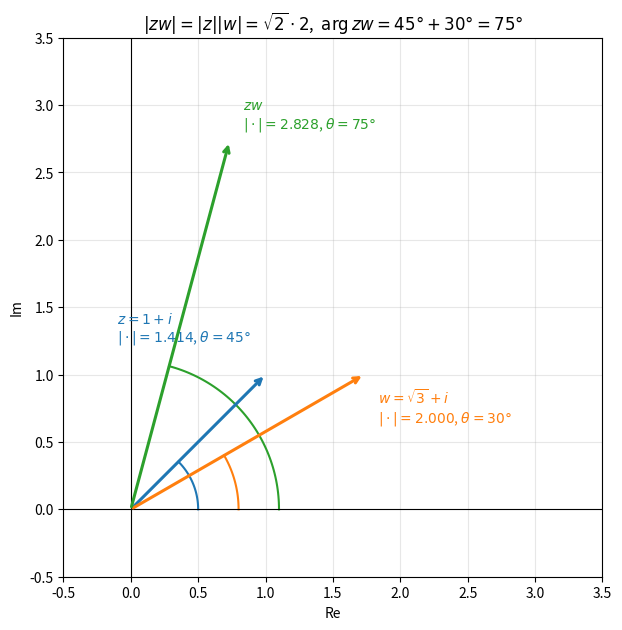
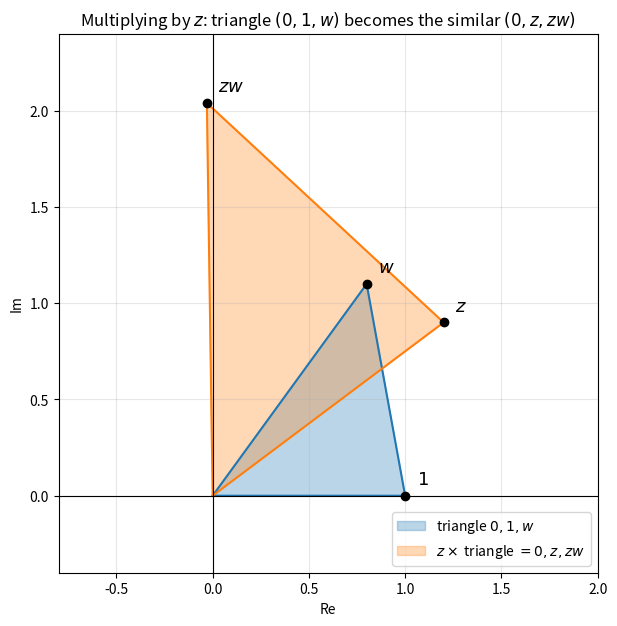
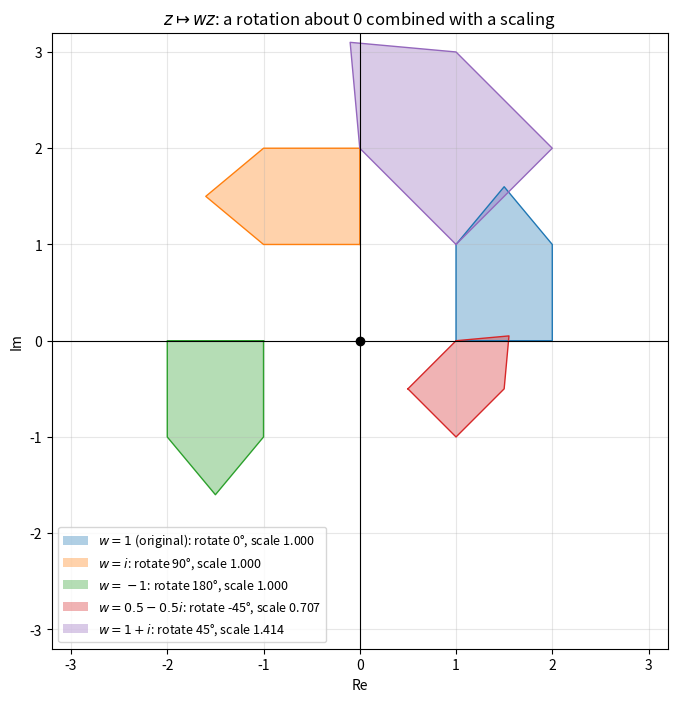
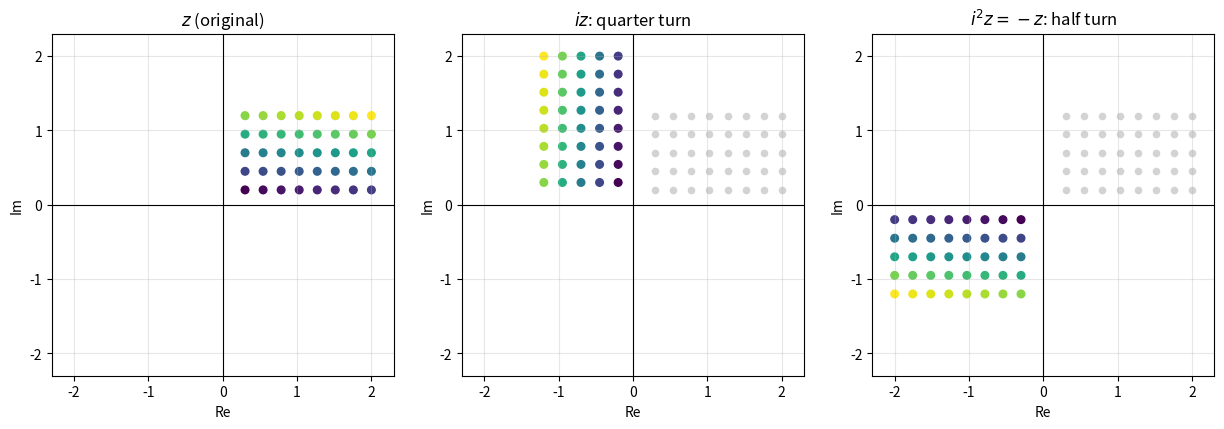

These charts were generated, in order, by the following Python code:
import cmath

import numpy as np

rng = np.random.default_rng(seed=1)
z = rng.normal(size=6) + 1j * rng.normal(size=6)
w = rng.normal(size=6) + 1j * rng.normal(size=6)
product = z * w

moduli_multiply = np.allclose(np.abs(product), np.abs(z) * np.abs(w))
# exp(i * angle) is the unit vector in that direction; equal directions <=> angles agree mod 2*pi
arguments_add = np.allclose(np.exp(1j * np.angle(product)), np.exp(1j * (np.angle(z) + np.angle(w))))
print("|zw| = |z||w|           :", moduli_multiply)
print("arg(zw) = arg z + arg w :", arguments_add, "(as directions, i.e. mod 2pi)")

sum_of_args = np.angle(z) + np.angle(w)
offsets = (np.angle(product) - sum_of_args) / (2 * np.pi)
print("Arg(zw) - (Arg z + Arg w), in units of 2pi:", np.round(offsets, 12))

import sympy as sp

alpha, beta = sp.symbols("alpha beta", real=True)
r, s = sp.symbols("r s", positive=True)

z = r * (sp.cos(alpha) + sp.I * sp.sin(alpha))
w = s * (sp.cos(beta) + sp.I * sp.sin(beta))
product = sp.expand(z * w)

real_part = sp.simplify(sp.re(product))
imag_part = sp.simplify(sp.im(product))
print("Re(zw) =", sp.expand(sp.re(product)), " ->", real_part)
print("Im(zw) =", sp.expand(sp.im(product)), " ->", imag_part)

expected = r * s * (sp.cos(alpha + beta) + sp.I * sp.sin(alpha + beta))
print("zw - rs(cos(a+b) + i sin(a+b)) simplifies to:", sp.simplify(sp.expand_trig(expected) - product))

import sympy as sp

product = sp.expand((1 + sp.I) * (sp.sqrt(3) + sp.I))
print("(1 + i)(sqrt3 + i) =", product)
print("modulus            =", sp.simplify(sp.Abs(product)), " (= sqrt2 * 2)")
print("argument           =", sp.simplify(sp.arg(product)), " (= pi/4 + pi/6)")

cos_75 = sp.re(product) / sp.Abs(product)
target = (sp.sqrt(6) - sp.sqrt(2)) / 4
print("cos(5pi/12) from the product =", sp.radsimp(cos_75), "=", sp.N(cos_75))
print("equals (sqrt6 - sqrt2)/4 ?    ", sp.simplify(sp.radsimp(cos_75) - target) == 0)
print("cos(5pi/12) directly         =", sp.N(sp.cos(5 * sp.pi / 12)))

import cmath
import math

z = cmath.rect(4, 5 * math.pi / 6)
w = cmath.rect(2, math.pi / 3)
quotient = z / w
print("z / w            =", quotient, "  expected 2i")
print("|z/w|, Arg(z/w)  =", cmath.polar(quotient), "  expected (2, pi/2 =", math.pi / 2, ")")

w = 3 - 4j
print("\n1/w              =", 1 / w)
print("conj(w) / |w|^2  =", w.conjugate() / abs(w) ** 2)
print("|1/w| = 1/|w|    :", math.isclose(abs(1 / w), 1 / abs(w)))
print("Arg(1/w) = -Arg w:", math.isclose(cmath.phase(1 / w), -cmath.phase(w)))

import numpy as np

beta = np.pi / 3
u = np.cos(beta) + 1j * np.sin(beta)
z = 3 + 1j

as_complex = u * z
matrix = np.array([[u.real, -u.imag],
                   [u.imag, u.real]])
as_matrix = matrix @ np.array([z.real, z.imag])

print("u * z          =", as_complex)
print("matrix @ (x,y) =", as_matrix)
print("expected       =", ((3 - np.sqrt(3)) / 2, (1 + 3 * np.sqrt(3)) / 2))
print("agree          =", np.allclose([as_complex.real, as_complex.imag], as_matrix))
print("|uz| = |z|     =", np.isclose(abs(as_complex), abs(z)))


def rotate_about(z, centre, angle):
    return centre + np.exp(1j * angle) * (z - centre)


print("\nrotate 2+i by 90 deg about 1:", np.round(rotate_about(2 + 1j, 1, np.pi / 2), 12))

import numpy as np

square = np.array([1 + 0j, 2 + 0j, 2 + 1j, 1 + 1j])
w = 1 + 1j
image = w * square


def side_lengths(polygon):
    return np.abs(np.roll(polygon, -1) - polygon)


def interior_angles_deg(polygon):
    previous_edge = np.roll(polygon, 1) - polygon
    next_edge = np.roll(polygon, -1) - polygon
    return np.degrees(np.abs(np.angle(previous_edge / next_edge)))


print("image vertices         :", image)
print("side lengths before    :", side_lengths(square))
print("side lengths after     :", np.round(side_lengths(image), 12), " ratio", np.round(side_lengths(image) / side_lengths(square), 12))
print("interior angles before :", interior_angles_deg(square))
print("interior angles after  :", np.round(interior_angles_deg(image), 10))
print("|w| =", abs(w), "  Arg w in degrees =", np.degrees(np.angle(w)))

import matplotlib.pyplot as plt
import numpy as np

z = 1 + 1j
w = np.sqrt(3) + 1j
product = z * w
items = [("$z = 1 + i$", z, "tab:blue", 0.5, (-1.1, 0.25)), ("$w = \\sqrt{3} + i$", w, "tab:orange", 0.8, (0.1, -0.35)),
         ("$zw$", product, "tab:green", 1.1, (0.1, 0.1))]

fig, ax = plt.subplots(figsize=(7, 7))
for label, number, color, arc_radius, (dx, dy) in items:
    ax.annotate("", xy=(number.real, number.imag), xytext=(0, 0),
                arrowprops=dict(arrowstyle="->", color=color, linewidth=2.2))
    arc = arc_radius * np.exp(1j * np.linspace(0, np.angle(number), 60))
    ax.plot(arc.real, arc.imag, color=color, linewidth=1.5)
    ax.text(number.real + dx, number.imag + dy,
            f"{label}\n$|\\cdot| = {abs(number):.3f}$, $\\theta = {np.degrees(np.angle(number)):.0f}°$",
            color=color, fontsize=10)

ax.axhline(0, color="black", linewidth=0.8)
ax.axvline(0, color="black", linewidth=0.8)
ax.set_xlim(-0.5, 3.5)
ax.set_ylim(-0.5, 3.5)
ax.set_aspect("equal")
ax.set_title("$|zw| = |z||w| = \\sqrt{2}\\cdot 2$,  $\\arg zw = 45° + 30° = 75°$")
ax.set_xlabel("Re")
ax.set_ylabel("Im")
ax.grid(True, alpha=0.3)
plt.show()

import matplotlib.pyplot as plt
import numpy as np

z = 1.2 + 0.9j
w = 0.8 + 1.1j
triangle = np.array([0, 1, w, 0])
image = z * triangle

fig, ax = plt.subplots(figsize=(7, 7))
ax.fill(triangle.real, triangle.imag, alpha=0.3, color="tab:blue", label="triangle $0, 1, w$")
ax.fill(image.real, image.imag, alpha=0.3, color="tab:orange", label="$z\\times$ triangle $= 0, z, zw$")
ax.plot(triangle.real, triangle.imag, color="tab:blue")
ax.plot(image.real, image.imag, color="tab:orange")
for point, label in [(1, "$1$"), (w, "$w$"), (z, "$z$"), (z * w, "$zw$")]:
    ax.scatter([point.real], [point.imag], color="black", zorder=3)
    ax.text(point.real + 0.06, point.imag + 0.06, label, fontsize=13)

ax.axhline(0, color="black", linewidth=0.8)
ax.axvline(0, color="black", linewidth=0.8)
ax.set_xlim(-0.8, 2.0)
ax.set_ylim(-0.4, 2.4)
ax.set_aspect("equal")
ax.set_title("Multiplying by $z$: triangle $(0, 1, w)$ becomes the similar $(0, z, zw)$")
ax.set_xlabel("Re")
ax.set_ylabel("Im")
ax.grid(True, alpha=0.3)
ax.legend(loc="lower right")
plt.show()

import matplotlib.pyplot as plt
import numpy as np

house = np.array([1 + 0j, 2 + 0j, 2 + 1j, 1.5 + 1.6j, 1 + 1j, 1 + 0j])
multipliers = [("$w = 1$ (original)", 1), ("$w = i$", 1j), ("$w = -1$", -1),
               ("$w = 0.5 - 0.5i$", 0.5 - 0.5j), ("$w = 1 + i$", 1 + 1j)]

fig, ax = plt.subplots(figsize=(8, 8))
for label, w in multipliers:
    image = w * house
    ax.fill(image.real, image.imag, alpha=0.35, label=f"{label}: rotate {np.degrees(np.angle(w)):.0f}°, scale {abs(w):.3f}")
    ax.plot(image.real, image.imag, linewidth=1)

ax.scatter([0], [0], color="black", zorder=3)
ax.axhline(0, color="black", linewidth=0.8)
ax.axvline(0, color="black", linewidth=0.8)
ax.set_xlim(-3.2, 3.2)
ax.set_ylim(-3.2, 3.2)
ax.set_aspect("equal")
ax.set_title("$z \\mapsto wz$: a rotation about 0 combined with a scaling")
ax.set_xlabel("Re")
ax.set_ylabel("Im")
ax.grid(True, alpha=0.3)
ax.legend(loc="lower left", fontsize=9)
plt.show()

import matplotlib.pyplot as plt
import numpy as np

xs, ys = np.meshgrid(np.linspace(0.3, 2, 8), np.linspace(0.2, 1.2, 5))
points = (xs + 1j * ys).ravel()
colors = np.arange(points.size)

fig, axes = plt.subplots(1, 3, figsize=(15, 5))
for ax, power in zip(axes, [0, 1, 2]):
    image = (1j ** power) * points
    ax.scatter(points.real, points.imag, c="lightgray", s=20)
    ax.scatter(image.real, image.imag, c=colors, cmap="viridis", s=30)
    ax.axhline(0, color="black", linewidth=0.8)
    ax.axvline(0, color="black", linewidth=0.8)
    ax.set_xlim(-2.3, 2.3)
    ax.set_ylim(-2.3, 2.3)
    ax.set_aspect("equal")
    ax.set_xlabel("Re")
    ax.set_ylabel("Im")
    ax.grid(True, alpha=0.3)
titles = ["$z$ (original)", "$iz$: quarter turn", "$i^2 z = -z$: half turn"]
for ax, title in zip(axes, titles):
    ax.set_title(title)
plt.show()

import cmath
import math

import numpy as np

degree = math.pi / 180
print("Ex 1:", cmath.rect(3, 40 * degree) * cmath.rect(2, 50 * degree))
print("Ex 2:", cmath.rect(6, math.pi / 2) / cmath.rect(3, math.pi / 6), " expected", complex(1, math.sqrt(3)))
print("Ex 3:", -2j * (1 + 1j))

z, w = 2 + 1j, 1 + 2j
print("Ex 4:", z * w, abs(z * w), abs(z) * abs(w))

product = (1 + 1j) * (1 + math.sqrt(3) * 1j)
print("Ex 5:", product.real / abs(product), (math.sqrt(2) - math.sqrt(6)) / 4, "|", product.imag / abs(product), (math.sqrt(2) + math.sqrt(6)) / 4)

w6 = -10j / (3 + 4j)
print("Ex 6:", w6, abs(w6), math.degrees(cmath.phase(w6)))

centre = 1 + 1j
print("Ex 7:", centre + (-1j) * ((3 + 2j) - centre))

z8 = -1 - 1j
rng = np.random.default_rng(0)
right_half_z = rng.uniform(0.1, 3, 200) + 1j * rng.normal(size=200)
right_half_w = rng.uniform(0.1, 3, 200) + 1j * rng.normal(size=200)
principal_rule_holds = np.allclose(np.angle(right_half_z * right_half_w), np.angle(right_half_z) + np.angle(right_half_w))
print("Ex 8:", cmath.phase(z8 * z8), "vs", 2 * cmath.phase(z8), "| Re z, Re w > 0 => rule holds:", principal_rule_holds)

b = 2 + 2j
for sign in (+1, -1):
    c = cmath.rect(1, sign * math.pi / 3) * b
    print(f"Ex 9: c = {c:.6f}  side lengths {abs(b):.6f} {abs(c):.6f} {abs(c - b):.6f}")
